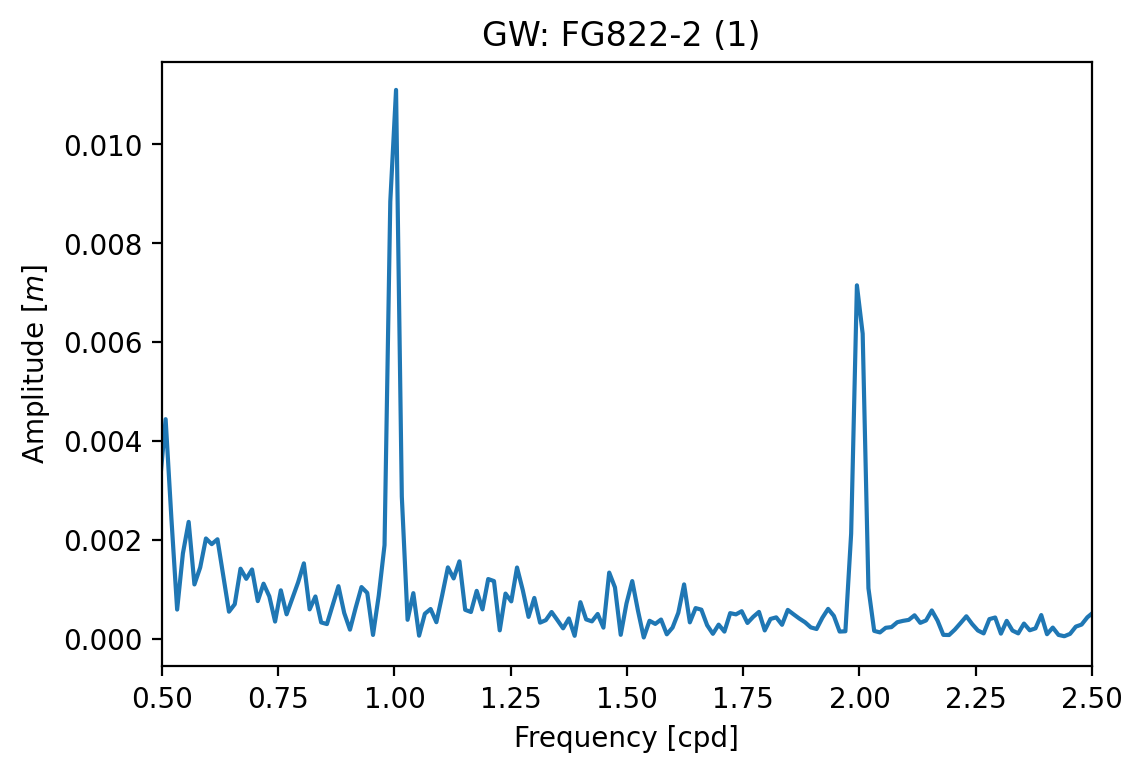

Values plotted in this chart, from the file beside it:
Frequency [cpd], Amplitude [m], Phase [rad]
0.0, 1.389538521711906e-07, 0.0
0.01239, 4.056030078510626e-06, 0.9626
0.02478, 4.340337200135546e-06, -2.391
0.03717, 9.792936323866367e-06, 1.759
0.04955, 2.121700459655017e-05, -0.869
0.06194, 4.1108442556318076e-05, 2.262
0.07433, 8.510700565809386e-05, -1.306
0.08672, 0.0001999, 1.853
0.09911, 0.0002177, -1.052
0.1115, 0.0004701, -2.518
0.1239, 0.001358, 0.9173
0.1363, 0.001072, -2.029
0.1487, 0.000447, -2.343
0.1611, 0.0005595, 0.06991
0.1734, 0.001199, 1.662
0.1858, 0.001496, -2.076
0.1982, 0.001075, 1.315
0.2106, 0.0007507, 1.51
0.223, 0.001162, -1.417
0.2354, 0.0006381, 0.1115
0.2478, 0.001511, -1.228
0.2602, 0.0006078, 1.754
0.2726, 0.002767, 2.285
0.2849, 0.002185, -1.985
0.2973, 0.001824, 1.325
0.3097, 0.003925, -0.5062
0.3221, 0.001139, 2.749
0.3345, 0.0024, 2.561
0.3469, 0.003175, -0.7419
0.3593, 0.00277, 2.648
0.3717, 0.001702, -2.709
0.384, 0.004133, 0.2792
0.3964, 0.001882, -3.076
0.4088, 0.0007618, 2.852
0.4212, 0.003963, -0.5615
0.4336, 0.002676, 2.321
0.446, 0.00081, 1.054
0.4584, 0.003629, -2.29
0.4708, 0.002551, 0.6773
0.4832, 0.0007487, -0.3364
0.4955, 0.003148, -2.883
0.5079, 0.004445, 0.7766
0.5203, 0.002444, -2.147
0.5327, 0.0005951, -2.287
0.5451, 0.00173, -0.7627
0.5575, 0.002368, 2.164
0.5699, 0.001103, -0.4351
0.5823, 0.001445, -2.85
0.5947, 0.002032, 0.9647
0.607, 0.001918, -1.081
0.6194, 0.002016, 2.753
0.6318, 0.001284, -0.05442
0.6442, 0.0005523, -2.462
0.6566, 0.0007035, 0.3427
0.669, 0.001422, -2.82
0.6814, 0.001217, 1.205
0.6938, 0.001405, -1.193
0.7062, 0.0007655, 3.077
0.7185, 0.001118, 1.108
0.7309, 0.0008622, -1.634
... 3,814 more rows
